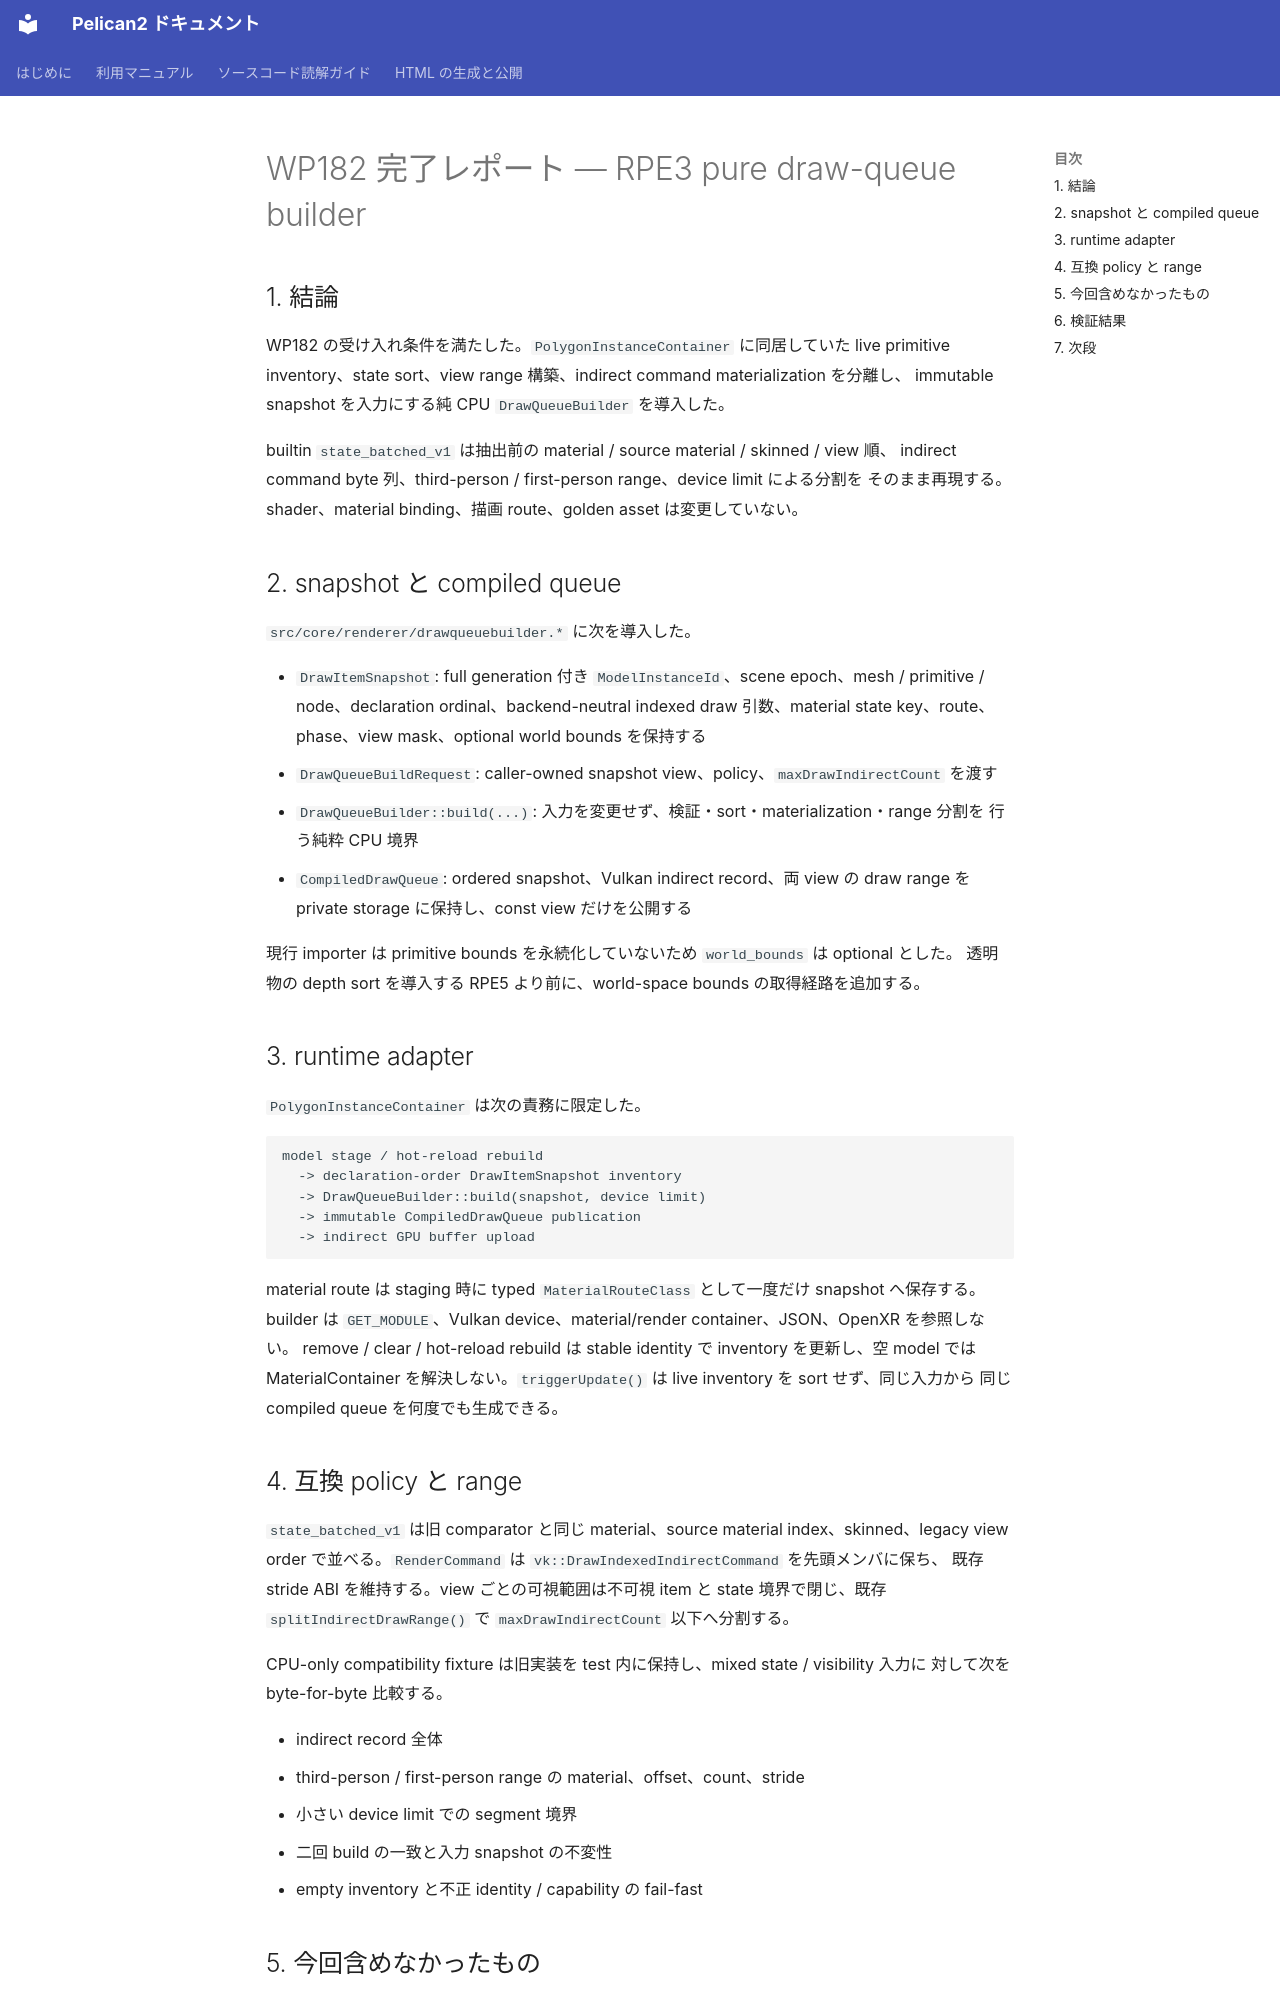

repository: pelican-games/peligraph · page: design_reviews/2026-07-22_wp182_report.html · generator: mkdocs

# WP182 完了レポート — RPE3 pure draw-queue builder

## 1. 結論

WP182 の受け入れ条件を満たした。`PolygonInstanceContainer` に同居していた live primitive
inventory、state sort、view range 構築、indirect command materialization を分離し、
immutable snapshot を入力にする純 CPU `DrawQueueBuilder` を導入した。

builtin `state_batched_v1` は抽出前の material / source material / skinned / view 順、
indirect command byte 列、third-person / first-person range、device limit による分割を
そのまま再現する。shader、material binding、描画 route、golden asset は変更していない。

## 2. snapshot と compiled queue

`src/core/renderer/drawqueuebuilder.*` に次を導入した。

- `DrawItemSnapshot`: full generation 付き `ModelInstanceId`、scene epoch、mesh / primitive /
  node、declaration ordinal、backend-neutral indexed draw 引数、material state key、route、
  phase、view mask、optional world bounds を保持する
- `DrawQueueBuildRequest`: caller-owned snapshot view、policy、`maxDrawIndirectCount` を渡す
- `DrawQueueBuilder::build(...)`: 入力を変更せず、検証・sort・materialization・range 分割を
  行う純粋 CPU 境界
- `CompiledDrawQueue`: ordered snapshot、Vulkan indirect record、両 view の draw range を
  private storage に保持し、const view だけを公開する

現行 importer は primitive bounds を永続化していないため `world_bounds` は optional とした。
透明物の depth sort を導入する RPE5 より前に、world-space bounds の取得経路を追加する。

## 3. runtime adapter

`PolygonInstanceContainer` は次の責務に限定した。

```text
model stage / hot-reload rebuild
  -> declaration-order DrawItemSnapshot inventory
  -> DrawQueueBuilder::build(snapshot, device limit)
  -> immutable CompiledDrawQueue publication
  -> indirect GPU buffer upload
```

material route は staging 時に typed `MaterialRouteClass` として一度だけ snapshot へ保存する。
builder は `GET_MODULE`、Vulkan device、material/render container、JSON、OpenXR を参照しない。
remove / clear / hot-reload rebuild は stable identity で inventory を更新し、空 model では
MaterialContainer を解決しない。`triggerUpdate()` は live inventory を sort せず、同じ入力から
同じ compiled queue を何度でも生成できる。
